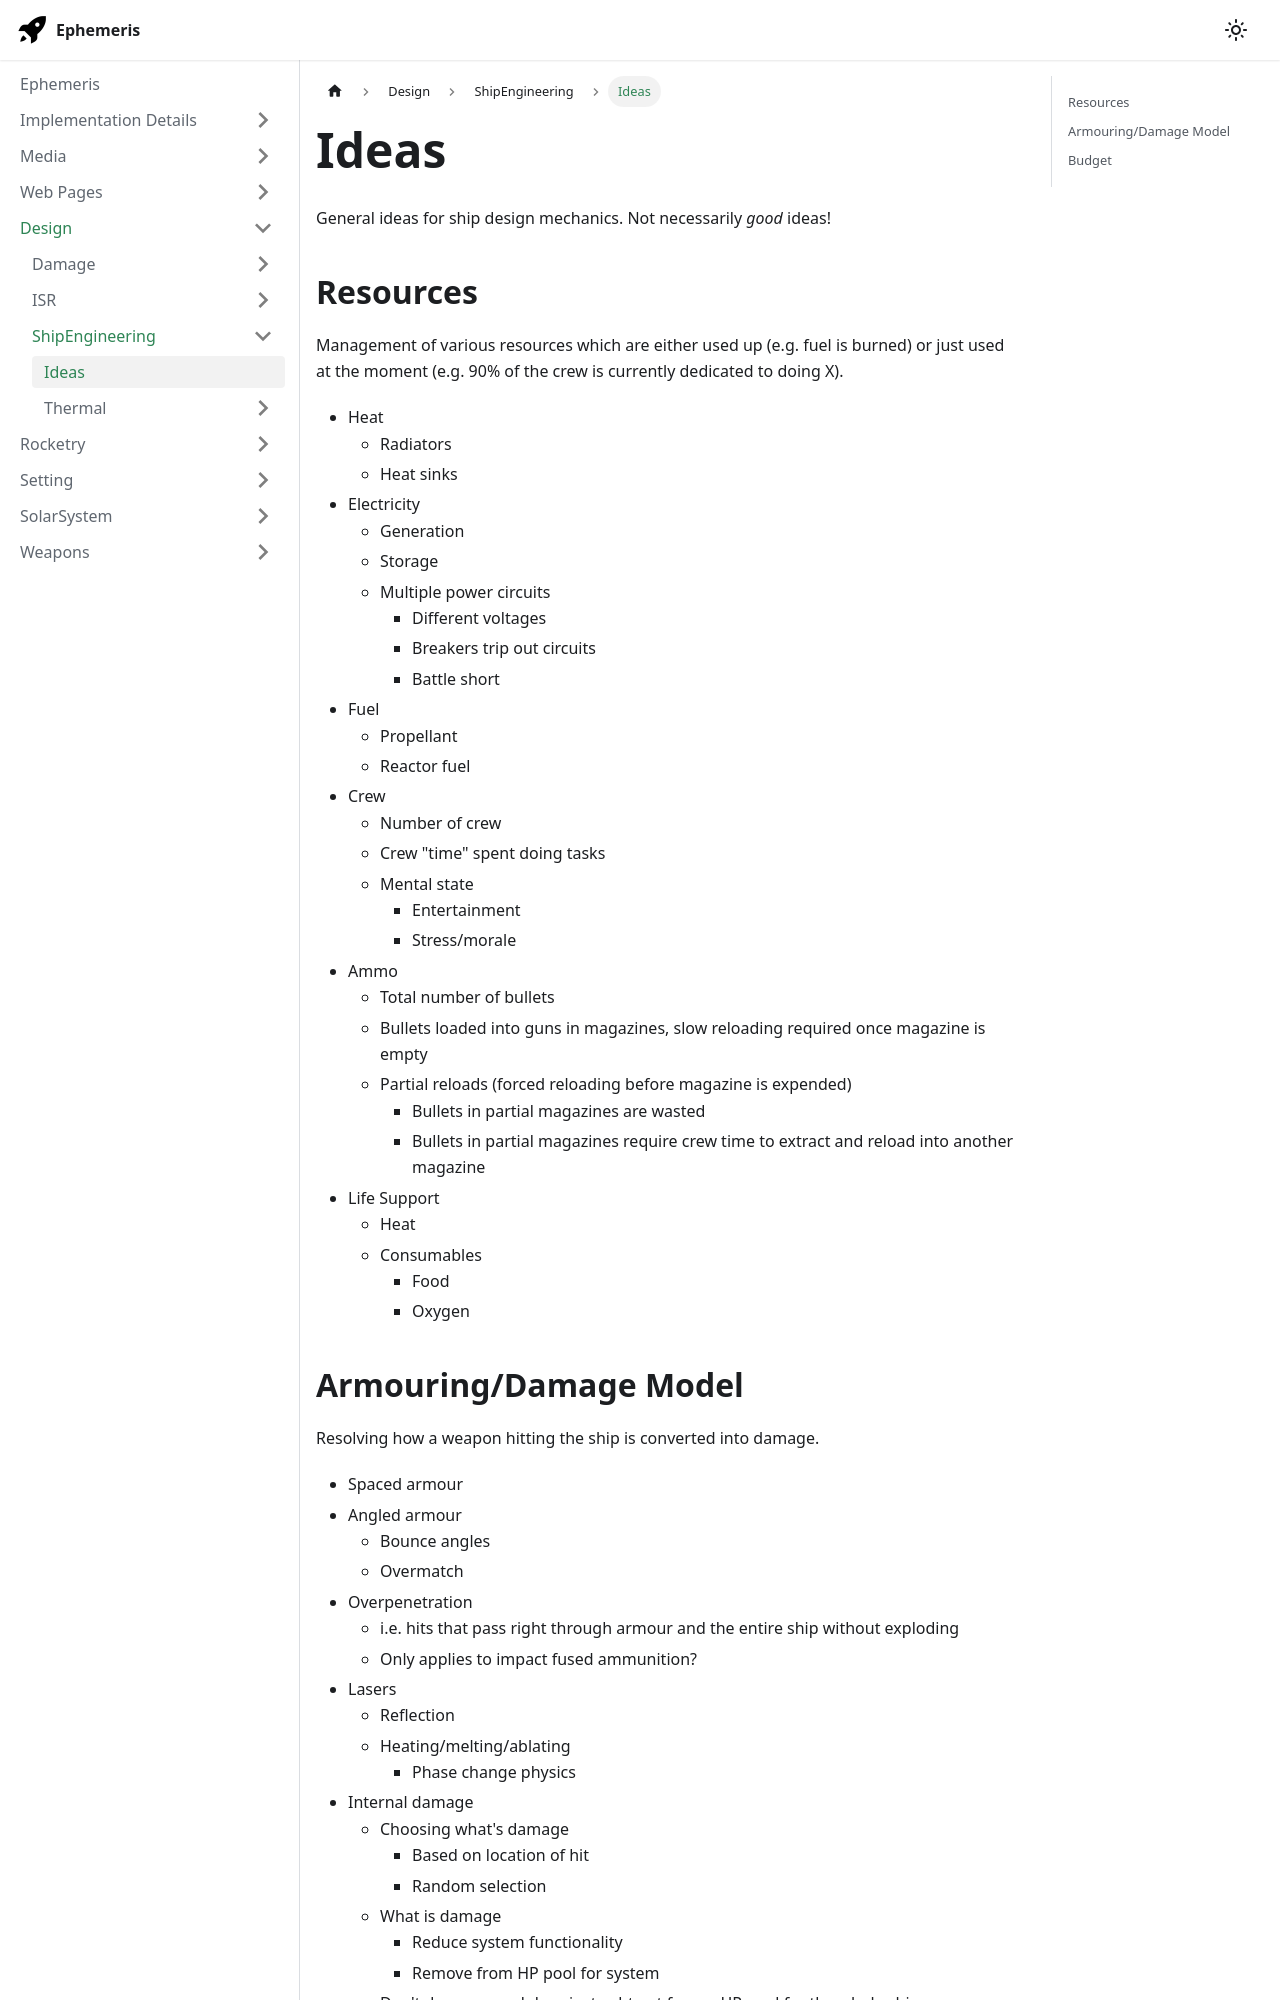

repository: martindevans/EphemerisNotes · page: Design/ShipEngineering/Ideas/index.html · generator: docusaurus

General ideas for ship design mechanics. Not necessarily _good_ ideas!
## Resources
Management of various resources which are either used up (e.g. fuel is burned) or just used at the moment (e.g. 90% of the crew is currently dedicated to doing X).
- Heat
	- Radiators
	- Heat sinks
- Electricity
	- Generation
	- Storage
	- Multiple power circuits
		- Different voltages
		- Breakers trip out circuits
		- Battle short
- Fuel
	- Propellant
	- Reactor fuel
- Crew
	- Number of crew
	- Crew "time" spent doing tasks
	- Mental state
		- Entertainment
		- Stress/morale
- Ammo
	- Total number of bullets
	- Bullets loaded into guns in magazines, slow reloading required once magazine is empty
	- Partial reloads (forced reloading before magazine is expended)
		- Bullets in partial magazines are wasted
		- Bullets in partial magazines require crew time to extract and reload into another magazine
- Life Support
	- Heat
	- Consumables
		- Food
		- Oxygen
